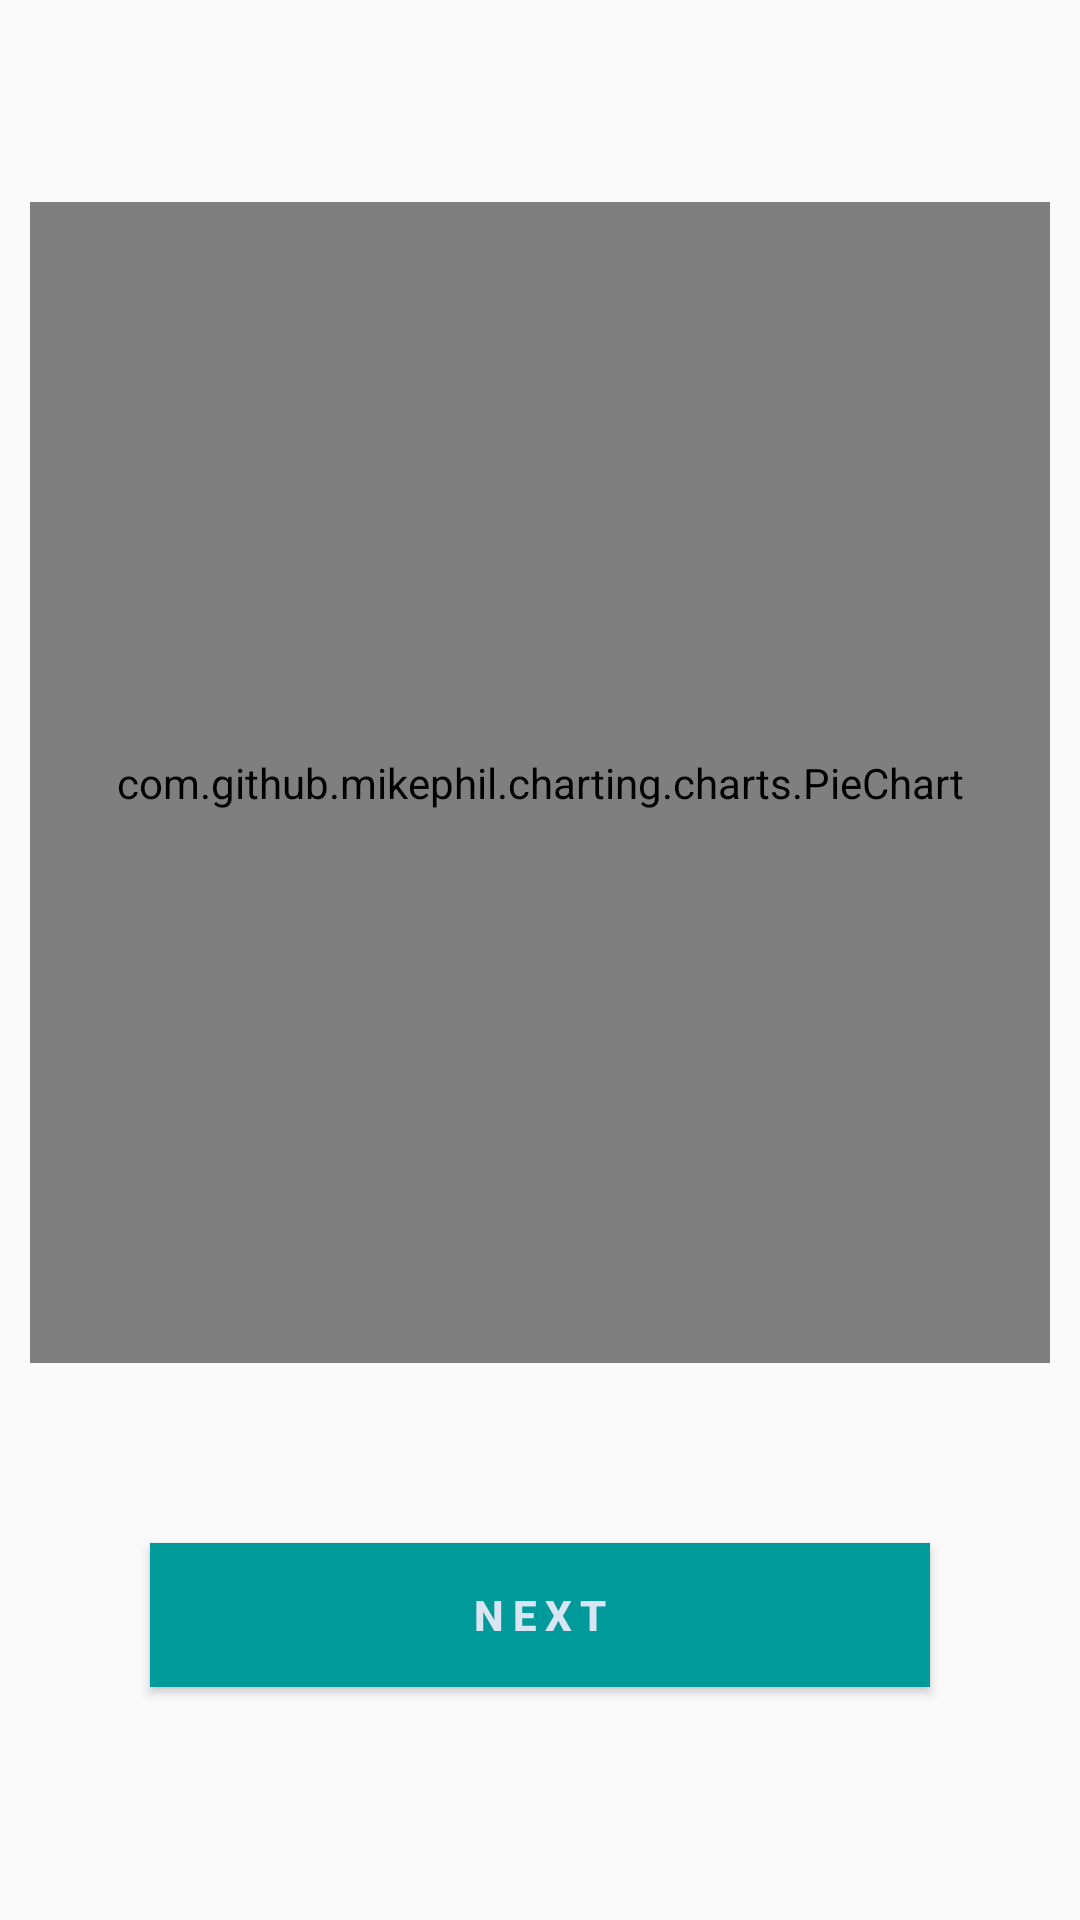

The Android layout XML behind this screen, and the referenced resources:
<!-- AndroidManifest.xml: application theme MyTheme -->
<!-- res/layout/activity_main.xml -->
<?xml version="1.0" encoding="utf-8"?>
<RelativeLayout xmlns:android="http://schemas.android.com/apk/res/android"
    xmlns:app="http://schemas.android.com/apk/res-auto"
    xmlns:tools="http://schemas.android.com/tools"
    android:layout_width="fill_parent"
    android:layout_height="fill_parent"
    tools:context="com.example.christospaspalieris.polls_client_app.MainActivity"
    android:background="@drawable/gradiant">
<ScrollView
    android:layout_width="fill_parent"
    android:layout_height="fill_parent">

    <LinearLayout
        android:layout_width="match_parent"
        android:layout_height="wrap_content"
        android:layout_marginTop="25dp"
        android:orientation="vertical">

        <TextView
            android:id="@+id/display_topic"
            android:layout_width="match_parent"
            android:layout_height="wrap_content"
            android:layout_below="@+id/no_poll_available"
            android:layout_gravity="center_horizontal"
            android:textAlignment="center"
            android:textColor="#d9e5f3"
            android:textSize="24sp"
            android:textStyle="bold" />

        <LinearLayout
            android:id="@+id/results_layout"
            android:layout_width="match_parent"
            android:layout_height="wrap_content"
            android:orientation="vertical">

            <com.github.mikephil.charting.charts.PieChart
                android:id="@+id/pie_graph_results"
                android:layout_width="match_parent"
                android:layout_height="387dp"
                android:layout_gravity="top"
                android:layout_margin="10dp">

            </com.github.mikephil.charting.charts.PieChart>

            <Button
                android:id="@+id/btn_next"
                android:layout_width="match_parent"
                android:layout_height="wrap_content"
                android:layout_gravity="bottom"
                android:layout_margin="50dp"
                android:background="#009a9a"
                android:gravity="center"
                android:letterSpacing="0.2"
                android:text="Next"
                android:textColor="#d9e5f3"
                android:textStyle="bold" />
        </LinearLayout>
    </LinearLayout>

</ScrollView>




</RelativeLayout>
<!-- resources referenced by this layout -->
<resources>
  <style name="MyTheme" parent="AppTheme">
          <item name="colorPrimary">@color/myColorPrimary</item>
          <item name="colorPrimaryDark">@color/myColorPrimaryDark</item>
          <item name="colorAccent">@color/myColorAccent</item>
      </style>
  <style name="AppTheme" parent="Theme.AppCompat.Light.DarkActionBar">
          
          <item name="colorPrimary">@color/colorPrimary</item>
          <item name="colorPrimaryDark">@color/colorPrimaryDark</item>
          <item name="colorAccent">@color/colorAccent</item>
      </style>
  <color name="myColorPrimary">#001a33</color>
  <color name="myColorPrimaryDark">#002234</color>
  <color name="myColorAccent">#284251</color>
  <color name="colorPrimary">#3F51B5</color>
  <color name="colorPrimaryDark">#303F9F</color>
  <color name="colorAccent">#060504</color>
</resources>
